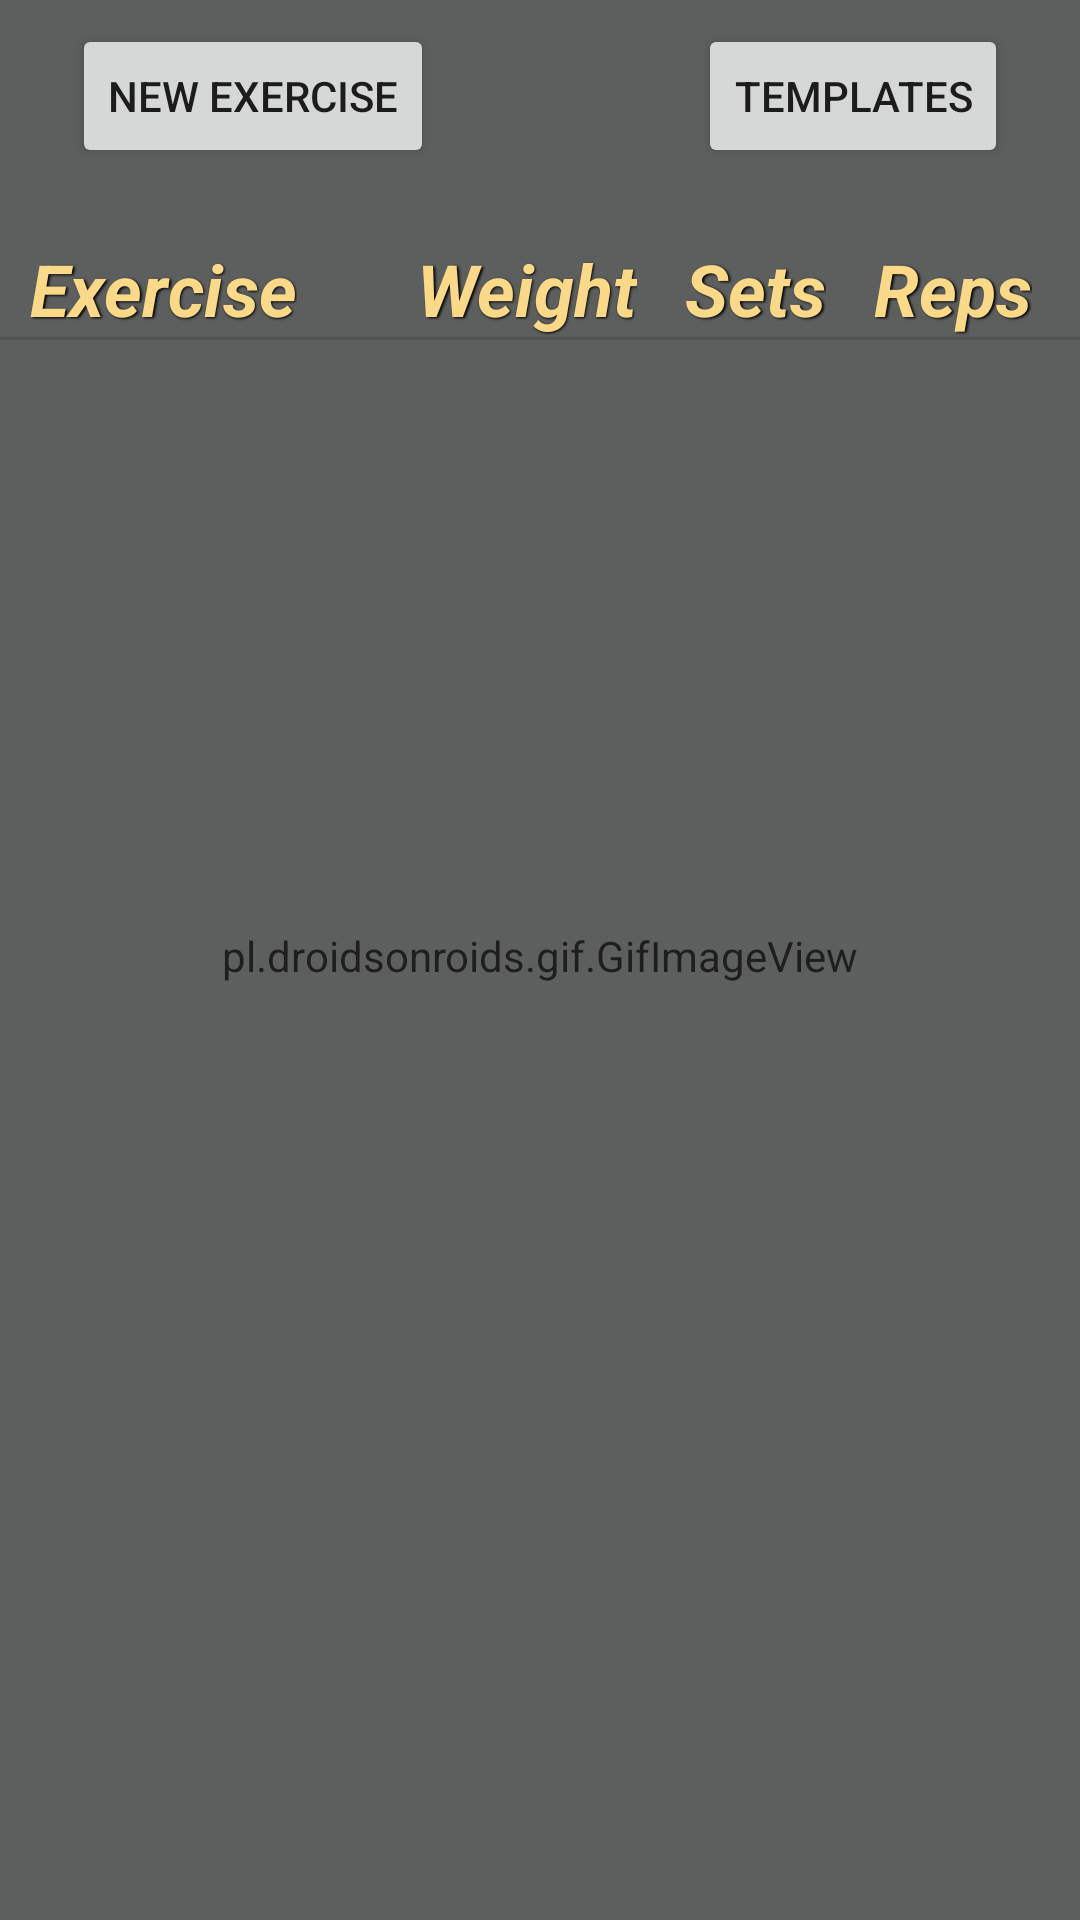

This screen was rendered from an Android layout file. Write that file and the resources it references.
<!-- AndroidManifest.xml: application theme Theme.PumperBuddy -->
<!-- res/layout/fragment_settings.xml -->
<?xml version="1.0" encoding="utf-8"?>
<androidx.constraintlayout.widget.ConstraintLayout xmlns:android="http://schemas.android.com/apk/res/android"
    xmlns:app="http://schemas.android.com/apk/res-auto"
    xmlns:tools="http://schemas.android.com/tools"
    android:layout_width="match_parent"
    android:layout_height="match_parent"
    android:background="#3C3D3D"
    tools:context=".fragments.SettingsFragment">

    <pl.droidsonroids.gif.GifImageView
        android:id="@+id/gifImageView"
        android:layout_width="match_parent"
        android:layout_height="646dp"
        android:scaleType="centerCrop"
        android:src="@drawable/colemandance"
        android:alpha="0.5"
        app:layout_constraintBottom_toBottomOf="parent"
        app:layout_constraintEnd_toEndOf="parent"
        app:layout_constraintHorizontal_bias="0.0"
        app:layout_constraintStart_toStartOf="parent"
        app:layout_constraintTop_toBottomOf="@+id/lv_listOfExercises"

        app:layout_constraintVertical_bias="0.991" />

    <Button
        android:id="@+id/addBtn"
        android:layout_width="wrap_content"
        android:layout_height="wrap_content"
        android:layout_marginStart="24dp"
        android:layout_marginTop="8dp"
        android:text="New Exercise"
        app:layout_constraintStart_toStartOf="parent"
        app:layout_constraintTop_toTopOf="parent" />

    <ListView
        android:id="@id/lv_listOfExercises"
        android:layout_width="wrap_content"
        android:layout_height="wrap_content"
        android:layout_marginTop="8dp"
        android:textColor="#FAD988"
        app:layout_constraintEnd_toEndOf="parent"
        app:layout_constraintHorizontal_bias="0.0"
        app:layout_constraintStart_toStartOf="parent"
        app:layout_constraintTop_toBottomOf="@+id/divider2" />

    <View
        android:id="@+id/divider2"
        android:layout_width="409dp"
        android:layout_height="1dp"
        android:background="?android:attr/listDivider"
        app:layout_constraintEnd_toEndOf="parent"
        app:layout_constraintStart_toStartOf="parent"
        app:layout_constraintTop_toBottomOf="@+id/tv_name_title" />

    <TextView
        android:id="@+id/tv_name_title"
        android:layout_width="wrap_content"
        android:layout_height="wrap_content"
        android:layout_marginStart="10dp"
        android:layout_marginTop="24dp"
        android:text="Exercise"
        android:textSize="24sp"
        android:textStyle="bold|italic"
        android:textColor="#FAD988"
        android:shadowColor="#000000"
        android:shadowDx="1.5"
        android:shadowDy="1.3"
        android:shadowRadius="1.6"
        app:layout_constraintStart_toStartOf="parent"
        app:layout_constraintTop_toBottomOf="@+id/addBtn" />

    <TextView
        android:id="@+id/tv_weight_title"
        android:layout_width="wrap_content"
        android:layout_height="wrap_content"
        android:layout_marginEnd="16dp"
        android:text="Weight"
        android:textSize="24sp"
        android:textStyle="bold|italic"
        android:textColor="#FAD988"
        android:shadowColor="#000000"
        android:shadowDx="1.5"
        android:shadowDy="1.3"
        android:shadowRadius="1.6"
        app:layout_constraintBottom_toBottomOf="@+id/tv_name_title"
        app:layout_constraintEnd_toStartOf="@+id/tv_sets_title"
        app:layout_constraintTop_toTopOf="@+id/tv_name_title" />

    <TextView
        android:id="@+id/tv_sets_title"
        android:layout_width="wrap_content"
        android:layout_height="wrap_content"
        android:layout_marginEnd="16dp"
        android:text="Sets"
        android:textSize="24sp"
        android:textStyle="bold|italic"
        android:textColor="#FAD988"
        android:shadowColor="#000000"
        android:shadowDx="1.5"
        android:shadowDy="1.3"
        android:shadowRadius="1.6"
        app:layout_constraintBottom_toBottomOf="@+id/tv_weight_title"
        app:layout_constraintEnd_toStartOf="@+id/tv_reps_title"
        app:layout_constraintTop_toTopOf="@+id/tv_weight_title" />

    <TextView
        android:id="@+id/tv_reps_title"
        android:layout_width="wrap_content"
        android:layout_height="wrap_content"
        android:layout_marginEnd="16dp"
        android:text="Reps"
        android:textSize="24sp"
        android:textStyle="bold|italic"
        android:textColor="#FAD988"
        android:shadowColor="#000000"
        android:shadowDx="1.5"
        android:shadowDy="1.3"
        android:shadowRadius="1.6"
        app:layout_constraintBottom_toBottomOf="@+id/tv_sets_title"
        app:layout_constraintEnd_toEndOf="parent"
        app:layout_constraintTop_toTopOf="@+id/tv_sets_title" />

    <Button
        android:id="@+id/btn_goToTemplate"
        android:layout_width="wrap_content"
        android:layout_height="wrap_content"
        android:layout_marginTop="8dp"
        android:layout_marginEnd="24dp"
        android:text="Templates"
        app:layout_constraintBottom_toBottomOf="@+id/addBtn"
        app:layout_constraintEnd_toEndOf="parent"
        app:layout_constraintTop_toTopOf="parent" />

</androidx.constraintlayout.widget.ConstraintLayout>
<!-- resources referenced by this layout -->
<resources>
  <style name="Theme.PumperBuddy" parent="Theme.MaterialComponents.DayNight.DarkActionBar">
          
          <item name="colorPrimary">@color/dark_gray</item>
          <item name="colorPrimaryVariant">@color/background_gray</item>
          <item name="colorOnPrimary">@color/soft_gold</item>
          
          <item name="colorSecondary">@color/teal_200</item>
          <item name="colorSecondaryVariant">@color/teal_700</item>
          <item name="colorOnSecondary">@color/dark_gray</item>
          
          <item name="android:statusBarColor">?attr/colorPrimaryVariant</item>
          
      </style>
  <color name="dark_gray">#1D1D1D</color>
  <color name="background_gray">#3C3D3D</color>
  <color name="soft_gold">#FAD988</color>
  <color name="teal_200">#FF03DAC5</color>
  <color name="teal_700">#FF018786</color>
</resources>
